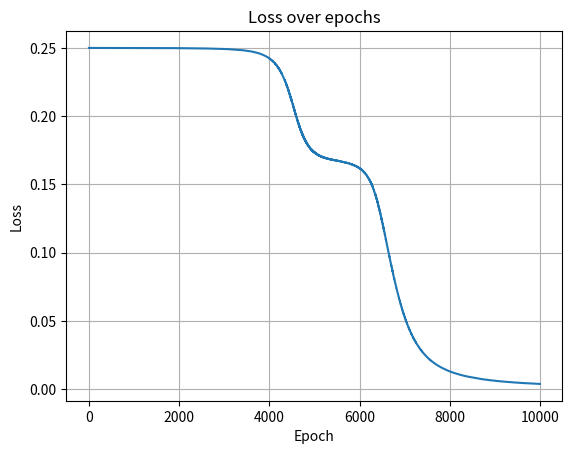

Generate this figure with matplotlib:
import numpy as np
import matplotlib.pyplot as plt

class NeuralNetwork:
    def __init__(self, input_size=2, hidden_layers=[4, 4], output_size=1,
                 activation="tanh", output_activation=None, lr=0.1,
                 live_plot=False, batch_size=None):
        np.random.seed(42)
        self.activation_name = activation
        self.output_activation = output_activation or activation
        self.live_plot = live_plot
        self.lr = lr
        self.batch_size = batch_size
        self.loss_history = []

        layer_sizes = [input_size] + hidden_layers + [output_size]
        self.weights = [np.random.randn(layer_sizes[i], layer_sizes[i+1]) * 0.1
                        for i in range(len(layer_sizes)-1)]
        self.biases = [np.zeros((1, layer_sizes[i+1]))
                       for i in range(len(layer_sizes)-1)]

    def activation(self, x, layer_idx):
        func = self.output_activation if layer_idx == len(self.weights)-1 else self.activation_name
        if func == "tanh":
            return np.tanh(x)
        elif func == "sigmoid":
            return 1 / (1 + np.exp(-x))
        elif func == "relu":
            return np.maximum(0, x)
        elif func == "leaky_relu":
            return np.where(x > 0, x, 0.01 * x)
        elif func == "softmax":
            exp_x = np.exp(x - np.max(x, axis=1, keepdims=True))
            return exp_x / np.sum(exp_x, axis=1, keepdims=True)

    def activation_derivative(self, x, layer_idx):
        func = self.output_activation if layer_idx == len(self.weights)-1 else self.activation_name
        if func == "tanh":
            return 1 - np.square(np.tanh(x))
        elif func == "sigmoid":
            sig = 1 / (1 + np.exp(-x))
            return sig * (1 - sig)
        elif func == "relu":
            return (x > 0).astype(float)
        elif func == "leaky_relu":
            return np.where(x > 0, 1, 0.01)
        elif func == "softmax":
            return np.ones_like(x)

    def forward(self, X):
        self.zs = []
        self.activations = [X]
        for i, (W, b) in enumerate(zip(self.weights, self.biases)):
            z = self.activations[-1] @ W + b
            self.zs.append(z)
            a = self.activation(z, i)
            self.activations.append(a)
        return self.activations[-1]

    def compute_loss(self, y_true, y_pred):
        if self.output_activation == "softmax":
            return -np.sum(y_true * np.log(y_pred + 1e-9)) / y_true.shape[0]
        else:
            return np.mean(np.square(y_true - y_pred))

    def backward(self, y):
        m = y.shape[0]
        output = self.activations[-1]
        error = output - y
        loss = self.compute_loss(y, output)
        self.loss_history.append(loss)

        delta = error * self.activation_derivative(self.zs[-1], len(self.weights)-1)
        for i in reversed(range(len(self.weights))):
            a_prev = self.activations[i]
            self.weights[i] -= self.lr * (a_prev.T @ delta) / m
            self.biases[i] -= self.lr * np.mean(delta, axis=0, keepdims=True)
            if i != 0:
                delta = (delta @ self.weights[i].T) * self.activation_derivative(self.zs[i-1], i-1)

    def get_batches(self, X, y):
        if self.batch_size is None:
            yield X, y
        else:
            for i in range(0, X.shape[0], self.batch_size):
                yield X[i:i+self.batch_size], y[i:i+self.batch_size]

    def train(self, X, y, epochs=10000):
        if self.live_plot:
            plt.ion()
            fig, ax = plt.subplots()
            line, = ax.plot([], [])
            ax.set_xlim(0, epochs)
            ax.set_ylim(0, 1)
            ax.set_title("Live Loss")
            ax.set_xlabel("Epoch")
            ax.set_ylabel("Loss")

        for epoch in range(epochs):
            for X_batch, y_batch in self.get_batches(X, y):
                self.forward(X_batch)
                self.backward(y_batch)

            if epoch % 1000 == 0:
                print(f"Epoch {epoch}, Loss: {self.loss_history[-1]:.4f}")

            if self.live_plot and epoch % 10 == 0:
                line.set_xdata(np.arange(len(self.loss_history)))
                line.set_ydata(self.loss_history)
                ax.relim()
                ax.autoscale_view()
                fig.canvas.draw()
                fig.canvas.flush_events()

        if self.live_plot:
            plt.ioff()

    def predict(self, X):
        output = self.forward(X)
        if self.output_activation == "softmax":
            return np.argmax(output, axis=1)
        return (output > 0.5).astype(int)

    def evaluate(self, X, y):
        preds = self.predict(X).flatten()
        if self.output_activation == "softmax":
            y_true = np.argmax(y, axis=1)
        else:
            y_true = y.flatten()
        acc = np.mean(preds == y_true)
        print(f"Accuracy: {acc * 100:.2f}%")
        return acc

    def plot_loss(self):
        plt.plot(self.loss_history)
        plt.title("Loss over epochs")
        plt.xlabel("Epoch")
        plt.ylabel("Loss")
        plt.grid(True)
        plt.show()

# 🧪 XOR test
if __name__ == "__main__":
    X = np.array([[0,0], [0,1], [1,0], [1,1]])
    y = np.array([[0], [1], [1], [0]])

    nn = NeuralNetwork(hidden_layers=[4, 4], activation="relu", output_activation="sigmoid", live_plot=False)
    nn.train(X, y)
    print("\nFinal predictions:")
    print(nn.predict(X))
    nn.evaluate(X, y)
    nn.plot_loss()